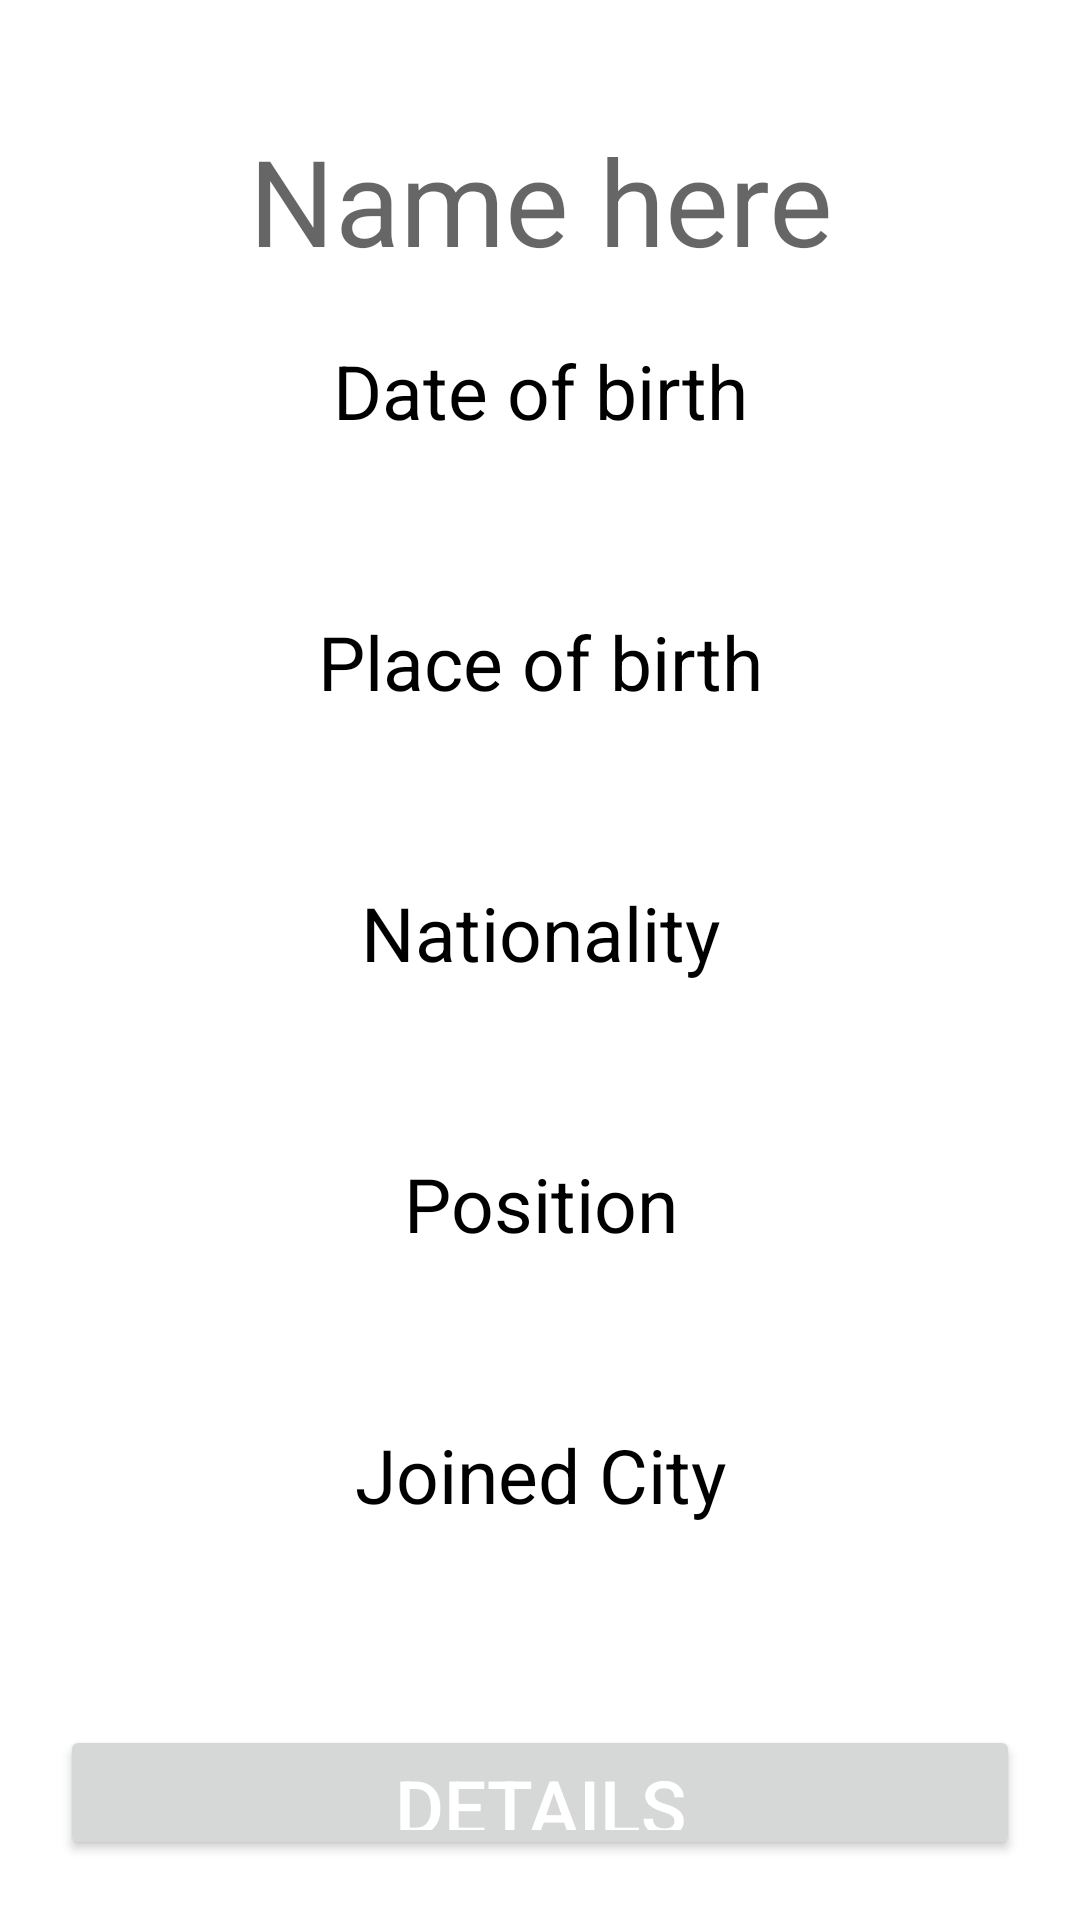

The Android layout XML behind this screen, and the referenced resources:
<!-- AndroidManifest.xml: application theme Theme.ManCityActivityApp -->
<!-- res/layout/activity_player.xml -->
<?xml version="1.0" encoding="utf-8"?>
<FrameLayout xmlns:android="http://schemas.android.com/apk/res/android"
    android:layout_width="match_parent"
    android:layout_height="match_parent">

    <ImageView
        android:id="@+id/imageView"
        android:layout_width="match_parent"
        android:layout_height="match_parent"
        android:scaleType="centerCrop"
        android:background="@color/light_blue"
        android:alpha="0.5" />

    <LinearLayout
        android:layout_width="match_parent"
        android:layout_height="match_parent"
        android:orientation="vertical"
        android:gravity="center"
        android:padding="20dp">

        <TextView
            android:id="@+id/textView"
            android:layout_width="match_parent"
            android:layout_height="wrap_content"
            android:layout_marginTop="20dp"
            android:gravity="center"
            android:hint="Name here"
            android:textSize="40sp"
            android:textColor="@color/black"/>

    <LinearLayout
        android:layout_marginTop="20dp"
        android:layout_width="match_parent"
        android:layout_height="wrap_content"
        android:orientation="vertical"
        android:gravity="center">
        <TextView
            android:layout_width="match_parent"
            android:layout_height="wrap_content"
            android:gravity="center"
            android:text="Date of birth"
            android:textSize="25sp"
            android:textColor="@color/black"/>

        <TextView
            android:id="@+id/textViewDob"
            android:layout_width="match_parent"
            android:layout_height="wrap_content"
            android:gravity="center"
            android:textSize="35sp"
            android:textColor="@color/black"/>
    </LinearLayout>

        <LinearLayout
            android:layout_marginTop="10dp"
            android:layout_width="match_parent"
            android:layout_height="wrap_content"
            android:orientation="vertical"
            android:gravity="center">
            <TextView
                android:layout_width="match_parent"
                android:layout_height="wrap_content"
                android:gravity="center"
                android:text="Place of birth"
                android:textSize="25sp"
                android:textColor="@color/black"/>

            <TextView
                android:id="@+id/textViewPob"
                android:layout_width="match_parent"
                android:layout_height="wrap_content"
                android:gravity="center"
                android:textSize="35sp"
                android:textColor="@color/black"/>
        </LinearLayout>

        <LinearLayout
            android:layout_marginTop="10dp"
            android:layout_width="match_parent"
            android:layout_height="wrap_content"
            android:orientation="vertical"
            android:gravity="center">
            <TextView
                android:layout_width="match_parent"
                android:layout_height="wrap_content"
                android:gravity="center"
                android:text="Nationality"
                android:textSize="25sp"
                android:textColor="@color/black"/>

            <LinearLayout
                android:layout_width="match_parent"
                android:layout_height="wrap_content"
                android:orientation="horizontal">

                <TextView
                    android:id="@+id/textViewNationality"
                    android:layout_width="wrap_content"
                    android:layout_height="wrap_content"
                    android:gravity="center"
                    android:layout_marginLeft="100dp"
                    android:textColor="@color/black"
                    android:textSize="35sp" />

                <ImageView
                    android:id="@+id/flagImageView"
                    android:layout_width="50dp"
                    android:layout_marginLeft="10dp"
                    android:layout_height="match_parent" />

            </LinearLayout>


        </LinearLayout>

        <LinearLayout
            android:layout_marginTop="10dp"
            android:layout_width="match_parent"
            android:layout_height="wrap_content"
            android:orientation="vertical"
            android:gravity="center">
            <TextView
                android:layout_width="match_parent"
                android:layout_height="wrap_content"
                android:gravity="center"
                android:text="Position"
                android:textSize="25sp"
                android:textColor="@color/black"/>

            <TextView
                android:id="@+id/textViewPosition"
                android:layout_width="match_parent"
                android:layout_height="wrap_content"
                android:gravity="center"
                android:textSize="35sp"
                android:textColor="@color/black"/>
        </LinearLayout>

        <LinearLayout
            android:layout_marginTop="10dp"
            android:layout_width="match_parent"
            android:layout_height="wrap_content"
            android:orientation="vertical"
            android:gravity="center">
            <TextView
                android:layout_width="match_parent"
                android:layout_height="wrap_content"
                android:gravity="center"
                android:text="Joined City"
                android:textSize="25sp"
                android:textColor="@color/black"/>

            <TextView
                android:id="@+id/textViewJoined"
                android:layout_width="match_parent"
                android:layout_height="wrap_content"
                android:gravity="center"
                android:textSize="35sp"
                android:textColor="@color/black"/>
        </LinearLayout>

        <Button
            android:id="@+id/button"
            android:layout_width="match_parent"
            android:layout_height="wrap_content"
            android:layout_marginTop="20dp"
            android:gravity="center"
            android:text="Details"
            android:textSize="25sp"
            android:textColor="#FFFFFF"/>

    </LinearLayout>

</FrameLayout>
<!-- resources referenced by this layout -->
<resources>
  <style name="Theme.ManCityActivityApp" parent="Theme.MaterialComponents.DayNight.DarkActionBar">
          
          <item name="colorPrimary">@color/purple_500</item>
          <item name="colorPrimaryVariant">@color/purple_700</item>
          <item name="colorOnPrimary">@color/white</item>
          
          <item name="colorSecondary">@color/teal_200</item>
          <item name="colorSecondaryVariant">@color/teal_700</item>
          <item name="colorOnSecondary">@color/black</item>
          
          <item name="android:statusBarColor">?attr/colorPrimaryVariant</item>
          
      </style>
  <!-- not gathered from this repository: default colours our renderer supplied (Android Studio template values) -->
  <color name="purple_500">#FF6200EE</color>
  <color name="purple_700">#FF3700B3</color>
  <color name="teal_200">#FF03DAC5</color>
  <color name="teal_700">#FF018786</color>
  <color name="black">#FF000000</color>
  <color name="white">#FFFFFFFF</color>
</resources>
